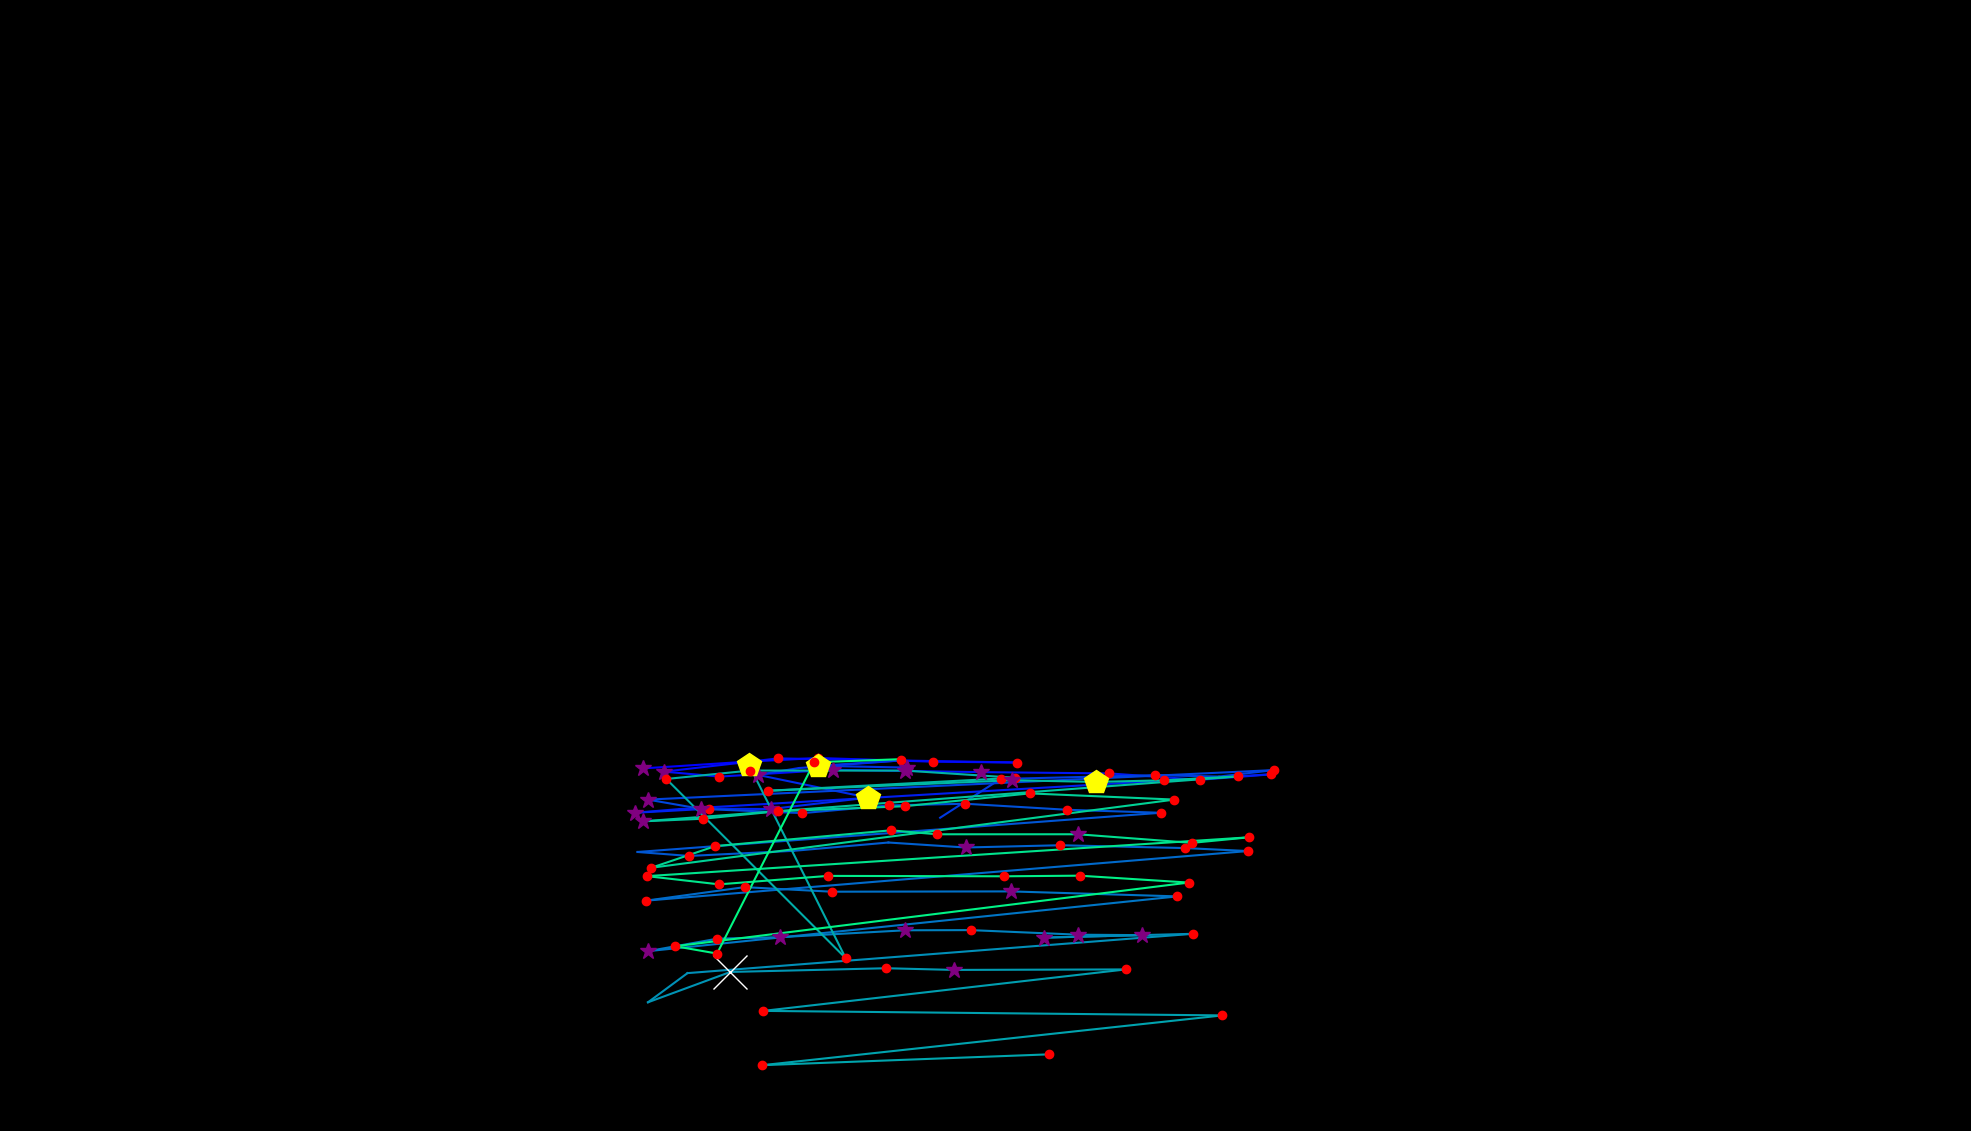

The table this chart was drawn from, first rows:
, fixation_id, timestamp, avg_gaze_x, avg_gaze_y, duration
0, 265.0, 76356, 835.3, 470.9, 277.1
1, 266.0, 76705, 968.9, 479.6, 120.5
2, 267.0, 76850, 1062, 484.4, 156.6
3, 268.0, 77055, 1211, 479.6, 180.7
4, 269.0, 77320, 1321, 478.6, 132.5
5, 270.0, 77537, 1010, 483.9, 228.9
6, 271.0, 77814, 862.3, 466.7, 373.5
7, 272.0, 78212, 934.4, 460.3, 132.5
8, 273.0, 78380, 1081, 469.1, 277.1
9, 274.0, 78682, 1274, 466.1, 289.2
10, 275.0, 78995, 1441, 464.4, 168.7
11, 276.0, 79236, 1558, 456.1, 192.8
12, 277.0, 79465, 1651, 463.2, 168.7
13, 278.0, 79742, 882.6, 418.1, 96.39
14, 279.0, 79862, 824.6, 413.3, 349.4
15, 280.0, 80248, 921.1, 418.6, 241
16, 281.0, 80525, 1001, 418.2, 289.2
17, 282.0, 80983, 1127, 433, 433.8
18, 283.0, 81489, 984.1, 462.5, 253
19, 284.0, 81766, 1037, 471.4, 96.39
20, 285.0, 81935, 1170, 481.2, 216.9
21, 286.0, 82176, 1063, 474.3, 445.8
22, 287.0, 82646, 1177, 472, 337.4
23, 289.0, 83477, 1221, 406.9, 96.39
24, 290.0, 83598, 1299, 457.2, 156.6
25, 291.0, 83802, 1500, 462.1, 132.5
26, 292.0, 83983, 1583, 460.3, 108.4
27, 293.0, 84116, 1655, 468.7, 144.6
28, 294.0, 84369, 841.3, 430.4, 277.1
29, 295.0, 84682, 910.8, 418.3, 253
30, 296.0, 84959, 1042, 412.8, 180.7
31, 297.0, 85164, 1154, 422.8, 204.8
32, 298.0, 85405, 1254, 425, 216.9
33, 299.0, 85646, 1386, 417.2, 144.6
34, 300.0, 85839, 1507, 413.3, 144.6
35, 301.0, 86176, 828, 362.4, 108.4
36, 302.0, 86381, 894.7, 357.2, 204.8
37, 303.0, 86634, 1031, 363.9, 108.4
38, 304.0, 86803, 1154, 374.7, 108.4
39, 305.0, 86935, 1254, 368.2, 289.2
40, 306.0, 87261, 1377, 371.1, 216.9
41, 307.0, 87538, 1539, 367.4, 132.5
42, 308.0, 87694, 1621, 363.6, 132.5
43, 309.0, 87972, 839.2, 299.2, 228.9
44, 310.0, 88249, 967, 316.7, 156.6
45, 311.0, 88490, 1080, 310.8, 120.5
46, 312.0, 88658, 1313, 311.2, 277.1
47, 313.0, 89116, 1529, 304.7, 144.6
48, 314.0, 89466, 842.1, 233.6, 385.6
49, 315.0, 89875, 931.4, 249.7, 204.8
50, 316.0, 90104, 1013, 251.8, 289.2
51, 317.0, 90430, 1175, 260.7, 385.6
52, 318.0, 90839, 1261, 260.9, 228.9
53, 319.0, 91092, 1401, 254.9, 301.2
54, 320.0, 91430, 1484, 254.4, 253
55, 321.0, 91827, 1356, 251.1, 361.5
56, 322.0, 92225, 1436, 253.2, 96.39
57, 323.0, 92345, 1549, 256.1, 241
58, 324.0, 92671, 892.9, 205, 108.4
59, 325.0, 92888, 841.5, 167.2, 96.39
... 42 more rows
